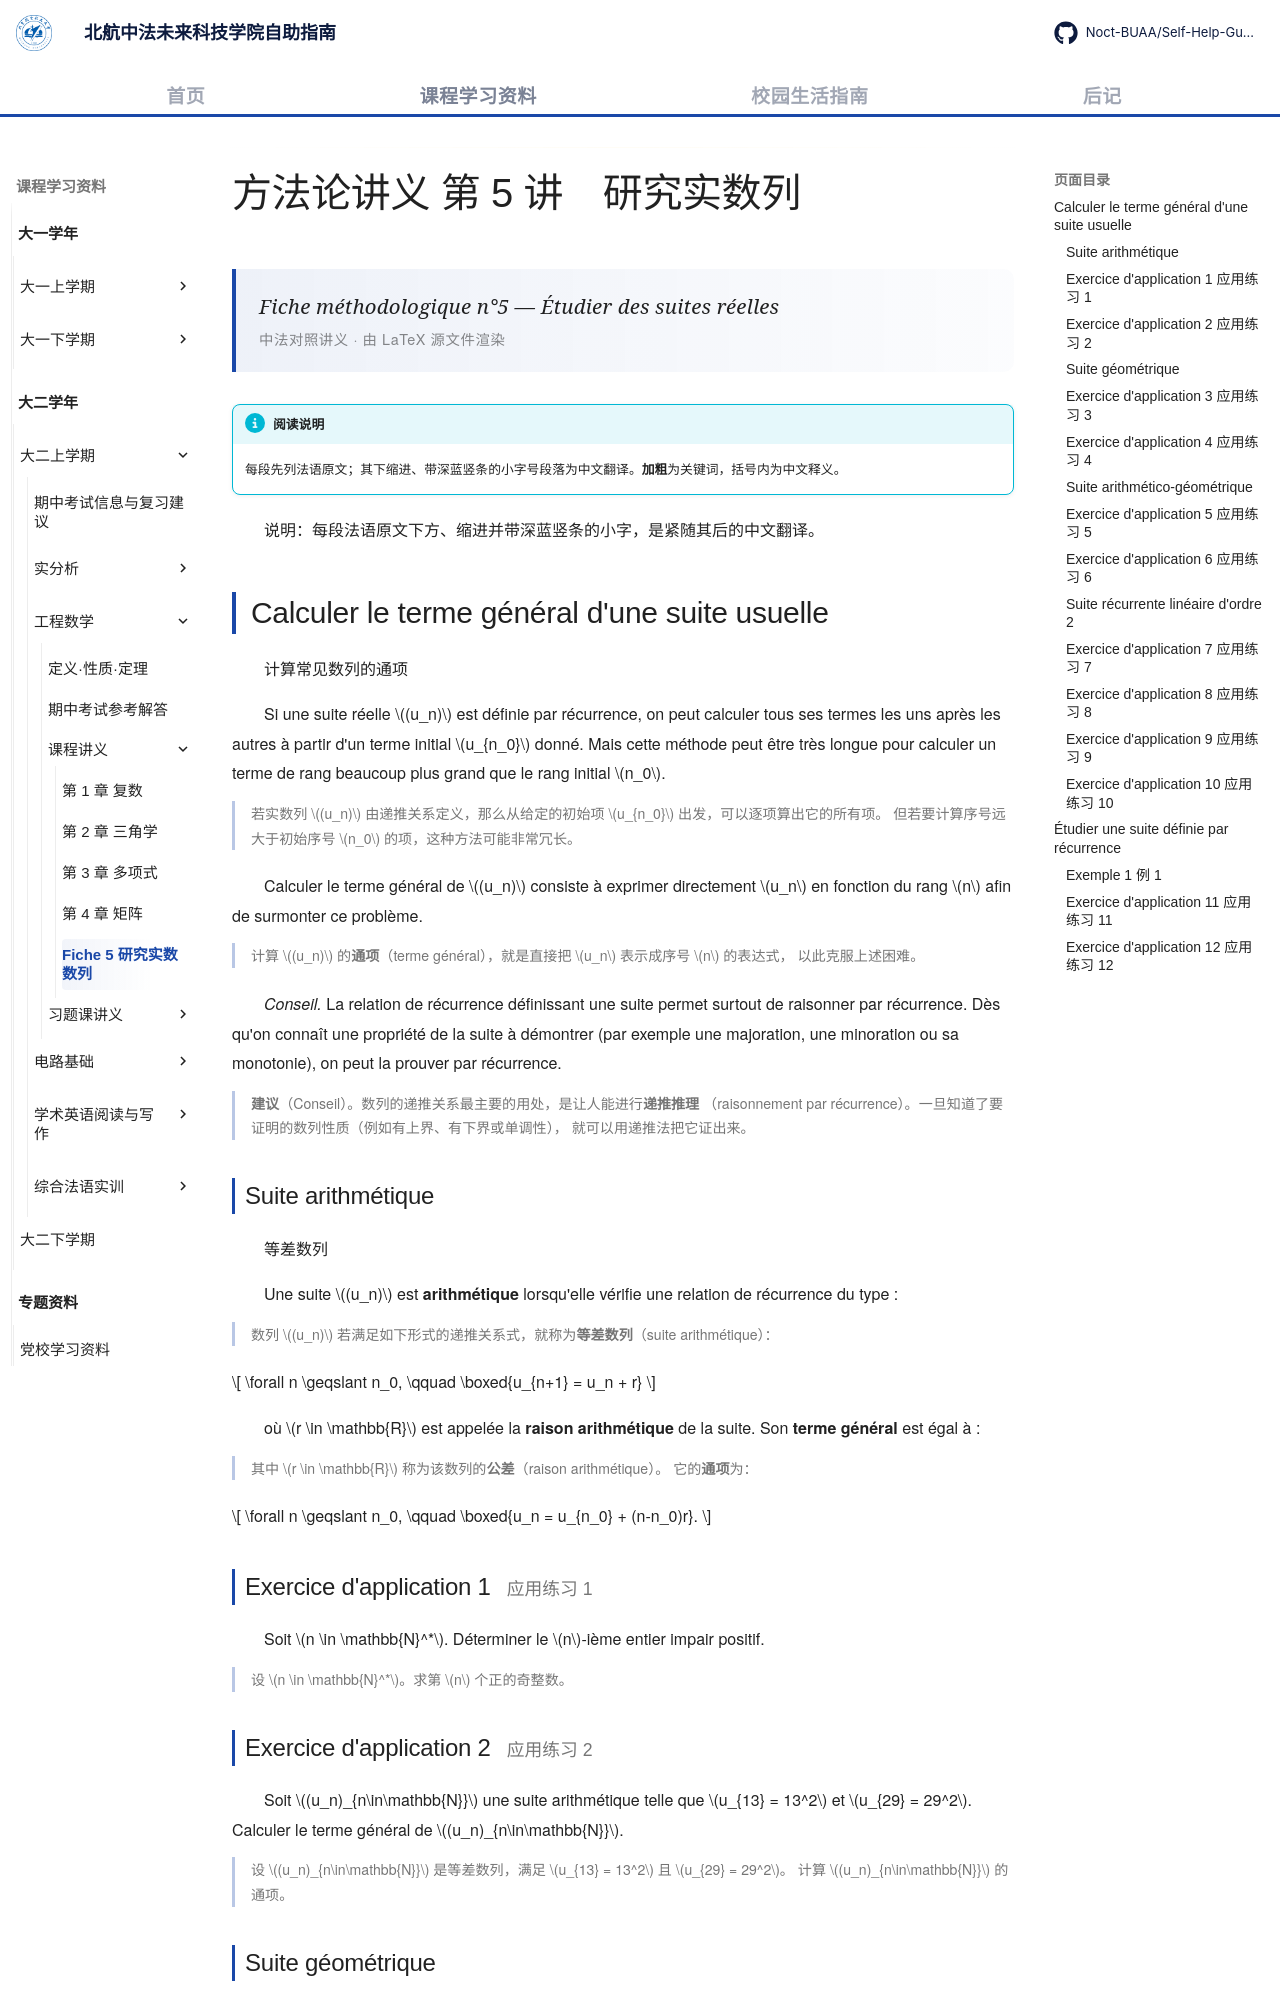

repository: Noct-BUAA/Self-Help-Guide-of-BIFAST-BUAA · page: courses/year2/semester1/工程数学/课程讲义/04-fiche5-suites/index.html · generator: mkdocs

---
title: Fiche 5 研究实数列
comments: true
---

# 方法论讲义 第 5 讲　研究实数列

<div class="lecture-hero">
<p class="lecture-hero__fr">Fiche méthodologique n°5 — Étudier des suites réelles</p>
<p class="lecture-hero__meta">中法对照讲义 · 由 LaTeX 源文件渲染</p>
</div>

!!! info "阅读说明"

    每段先列法语原文；其下缩进、带深蓝竖条的小字号段落为中文翻译。<strong>加粗</strong>为关键词，括号内为中文释义。

说明：每段法语原文下方、缩进并带深蓝竖条的小字，是紧随其后的中文翻译。

## Calculer le terme général d'une suite usuelle

计算常见数列的通项

Si une suite réelle \((u_n)\) est définie par récurrence, on peut calculer tous ses termes les uns après les autres à partir d'un terme initial \(u_{n_0}\) donné. Mais cette méthode peut être très longue pour calculer un terme de rang beaucoup plus grand que le rang initial \(n_0\).

若实数列 \((u_n)\) 由递推关系定义，那么从给定的初始项 \(u_{n_0}\) 出发，可以逐项算出它的所有项。 但若要计算序号远大于初始序号 \(n_0\) 的项，这种方法可能非常冗长。
{: .zh }

Calculer le terme général de \((u_n)\) consiste à exprimer directement \(u_n\) en fonction du rang \(n\) afin de surmonter ce problème.

计算 \((u_n)\) 的<strong>通项</strong>（terme général），就是直接把 \(u_n\) 表示成序号 \(n\) 的表达式， 以此克服上述困难。
{: .zh }

<em>Conseil.</em> La relation de récurrence définissant une suite permet surtout de raisonner par récurrence. Dès qu'on connaît une propriété de la suite à démontrer (par exemple une majoration, une minoration ou sa monotonie), on peut la prouver par récurrence.

<strong>建议</strong>（Conseil）。数列的递推关系最主要的用处，是让人能进行<strong>递推推理</strong> （raisonnement par récurrence）。一旦知道了要证明的数列性质（例如有上界、有下界或单调性）， 就可以用递推法把它证出来。
{: .zh }

### Suite arithmétique

等差数列

Une suite \((u_n)\) est <strong>arithmétique</strong> lorsqu'elle vérifie une relation de récurrence du type :

数列 \((u_n)\) 若满足如下形式的递推关系式，就称为<strong>等差数列</strong>（suite arithmétique）：
{: .zh }

\[
\forall n \geqslant n_0, \qquad \boxed{u_{n+1} = u_n + r}
\]

où \(r \in \mathbb{R}\) est appelée la <strong>raison arithmétique</strong> de la suite. Son <strong>terme général</strong> est égal à :

其中 \(r \in \mathbb{R}\) 称为该数列的<strong>公差</strong>（raison arithmétique）。 它的<strong>通项</strong>为：
{: .zh }

\[
\forall n \geqslant n_0, \qquad \boxed{u_n = u_{n_0} + (n-n_0)r}.
\]

### Exercice d'application 1 <span class="heading-zh">应用练习 1</span>

Soit \(n \in \mathbb{N}^*\). Déterminer le \(n\)-ième entier impair positif.

设 \(n \in \mathbb{N}^*\)。求第 \(n\) 个正的奇整数。
{: .zh }

### Exercice d'application 2 <span class="heading-zh">应用练习 2</span>

Soit \((u_n)_{n\in\mathbb{N}}\) une suite arithmétique telle que \(u_{13} = 13^2\) et \(u_{29} = 29^2\). Calculer le terme général de \((u_n)_{n\in\mathbb{N}}\).

设 \((u_n)_{n\in\mathbb{N}}\) 是等差数列，满足 \(u_{13} = 13^2\) 且 \(u_{29} = 29^2\)。 计算 \((u_n)_{n\in\mathbb{N}}\) 的通项。
{: .zh }

### Suite géométrique

等比数列

Une suite \((u_n)\) est <strong>géométrique</strong> lorsqu'elle vérifie une relation de récurrence du type :

数列 \((u_n)\) 若满足如下形式的递推关系式，就称为<strong>等比数列</strong>（suite géométrique）：
{: .zh }

\[
\forall n \geqslant n_0, \qquad \boxed{u_{n+1} = qu_n}
\]

où \(q \in \mathbb{R}\) est appelée la <strong>raison géométrique</strong> de la suite. Son <strong>terme général</strong> est égal à :

其中 \(q \in \mathbb{R}\) 称为该数列的<strong>公比</strong>（raison géométrique）。它的<strong>通项</strong>为：
{: .zh }

\[
\forall n \geqslant n_0, \qquad \boxed{u_n = u_{n_0}q^{n-n_0}}.
\]

### Exercice d'application 3 <span class="heading-zh">应用练习 3</span>

Soit \((u_n)_{n\in\mathbb{N}}\) la suite définie par \(u_0 = 3\) et \(\forall n \geqslant 0,\ u_{n+1} = u_n^2\). Justifier que les termes de \((u_n)_{n\in\mathbb{N}}\) sont strictement positifs puis calculer son terme général en considérant la suite auxiliaire \((v_n = \ln(u_n))_{n\in\mathbb{N}}\).

设 \((u_n)_{n\in\mathbb{N}}\) 是由 \(u_0 = 3\) 和 \(\forall n \geqslant 0,\ u_{n+1} = u_n^2\) 定义的数列。证明 \((u_n)_{n\in\mathbb{N}}\) 的各项都严格为正，然后借助<strong>辅助数列</strong> （suite auxiliaire）\((v_n = \ln(u_n))_{n\in\mathbb{N}}\) 计算它的通项。
{: .zh }
